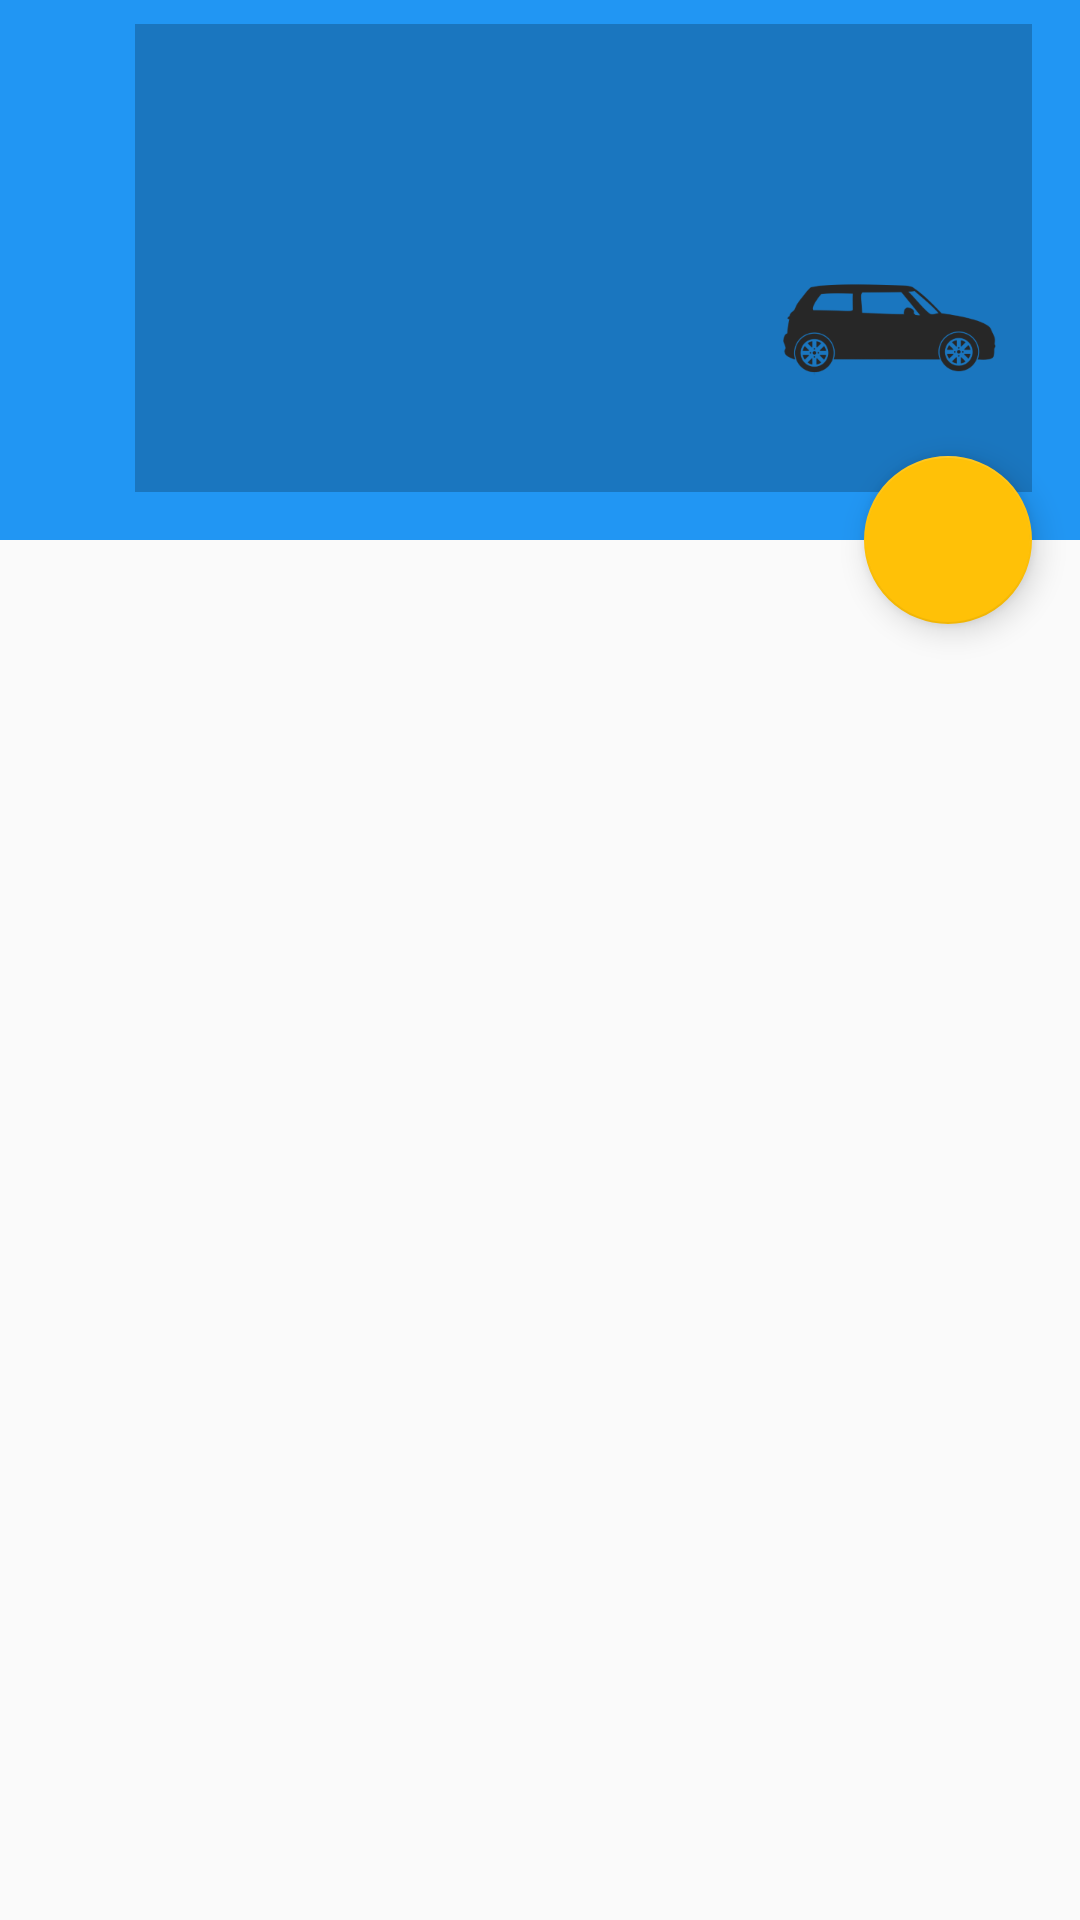

Reconstruct the res/layout file that produces this screen, plus the resources it refers to.
<!-- AndroidManifest.xml: activity theme AppTheme.NoActionBar -->
<!-- res/layout/activity_penalty.xml -->
<?xml version="1.0" encoding="utf-8"?>
<android.support.design.widget.CoordinatorLayout xmlns:android="http://schemas.android.com/apk/res/android"
    xmlns:app="http://schemas.android.com/apk/res-auto"
    xmlns:tools="http://schemas.android.com/tools"
    android:layout_width="match_parent"
    android:layout_height="match_parent"
    android:fitsSystemWindows="true"
    tools:context="com.valdizz.penaltycheck.mvp.penaltyactivity.PenaltyActivity"
    tools:ignore="MergeRootFrame">

    <android.support.design.widget.AppBarLayout
        android:id="@+id/app_bar"
        android:layout_width="match_parent"
        android:layout_height="@dimen/app_bar_height"
        android:fitsSystemWindows="true"
        android:theme="@style/AppTheme.NoActionBar.AppBarOverlay">

        <android.support.design.widget.CollapsingToolbarLayout
            android:id="@+id/toolbar_layout"
            android:layout_width="match_parent"
            android:layout_height="match_parent"
            android:fitsSystemWindows="true"
            app:contentScrim="?attr/colorPrimary"
            app:expandedTitleMarginBottom="@dimen/default_padding_16"
            app:expandedTitleMarginStart="@dimen/default_padding_16"
            app:layout_scrollFlags="scroll|exitUntilCollapsed">

            <ImageView
                android:id="@+id/ivAuto"
                android:layout_width="80dp"
                android:layout_height="80dp"
                android:src="@drawable/empty_car"
                android:layout_gravity="end|bottom"
                android:layout_marginRight="24dp"
                android:layout_marginEnd="24dp"
                android:layout_marginBottom="30dp"
                tools:ignore="ContentDescription" />

            <LinearLayout
                android:layout_width="match_parent"
                android:layout_height="match_parent"
                android:layout_marginBottom="@dimen/default_padding_16"
                android:layout_marginLeft="@dimen/default_padding_45"
                android:layout_marginStart="@dimen/default_padding_45"
                android:layout_marginRight="@dimen/default_padding_16"
                android:layout_marginEnd="@dimen/default_padding_16"
                android:layout_marginTop="@dimen/default_padding_8"
                android:background="@color/cardview_shadow_start_color"
                android:orientation="vertical"
                android:padding="@dimen/default_padding_4">

                <TextView
                    android:id="@+id/tvPDescription"
                    android:layout_width="match_parent"
                    android:layout_height="wrap_content"
                    tools:text="Шкода Суперб"
                    android:textSize="@dimen/text_big"
                    android:maxLines="2"
                    android:textStyle="bold"/>

                <TextView
                    android:id="@+id/tvPFullname"
                    android:layout_width="match_parent"
                    android:layout_height="wrap_content"
                    android:layout_marginRight="88dp"
                    android:layout_marginEnd="88dp"
                    tools:text="РОМАНОВСКИЙ ВЛАДИМИРС ВЕНИАМИНОВИЧ"
                    android:textStyle="bold"/>

                <TextView
                    android:id="@+id/tvPCertificate"
                    android:layout_width="match_parent"
                    android:layout_height="wrap_content"
                    android:layout_marginRight="88dp"
                    android:layout_marginEnd="88dp"
                    tools:text="Свидетельство: САА 987987" />
            </LinearLayout>

            <android.support.v7.widget.Toolbar
                android:id="@+id/toolbar"
                android:layout_width="match_parent"
                android:layout_height="?attr/actionBarSize"
                app:layout_collapseMode="pin"
                app:popupTheme="@style/AppTheme.NoActionBar.PopupOverlay" />

        </android.support.design.widget.CollapsingToolbarLayout>

    </android.support.design.widget.AppBarLayout>

    <android.support.design.widget.FloatingActionButton
        android:id="@+id/fab"
        android:layout_width="wrap_content"
        android:layout_height="wrap_content"
        android:layout_margin="@dimen/fab_margin"
        app:layout_anchor="@id/app_bar"
        app:layout_anchorGravity="bottom|end"
        app:srcCompat="@drawable/ic_refresh" />

    <android.support.v4.widget.NestedScrollView
        android:id="@+id/auto_detail_container"
        android:layout_width="match_parent"
        android:layout_height="match_parent"
        android:fillViewport="true"
        app:layout_behavior="@string/appbar_scrolling_view_behavior">
    </android.support.v4.widget.NestedScrollView>

    <ProgressBar
        android:id="@+id/progressBar"
        android:layout_width="wrap_content"
        android:layout_height="wrap_content"
        android:layout_gravity="center"
        android:visibility="invisible" />

</android.support.design.widget.CoordinatorLayout>
<!-- resources referenced by this layout -->
<resources>
  <dimen name="app_bar_height">180dp</dimen>
  <dimen name="default_padding_16">16dp</dimen>
  <dimen name="default_padding_4">4dp</dimen>
  <dimen name="default_padding_45">45dp</dimen>
  <dimen name="default_padding_8">8dp</dimen>
  <dimen name="fab_margin">16dp</dimen>
  <dimen name="text_big">16sp</dimen>
  <!-- drawable empty_car: png bitmap (drawable, 12669 bytes) -->
  <style name="AppTheme.NoActionBar.AppBarOverlay" parent="ThemeOverlay.AppCompat.Dark.ActionBar" />
  <style name="AppTheme.NoActionBar.PopupOverlay" parent="ThemeOverlay.AppCompat.Light" />
  <style name="AppTheme.NoActionBar">
          <item name="windowActionBar">false</item>
          <item name="windowNoTitle">true</item>
      </style>
</resources>
